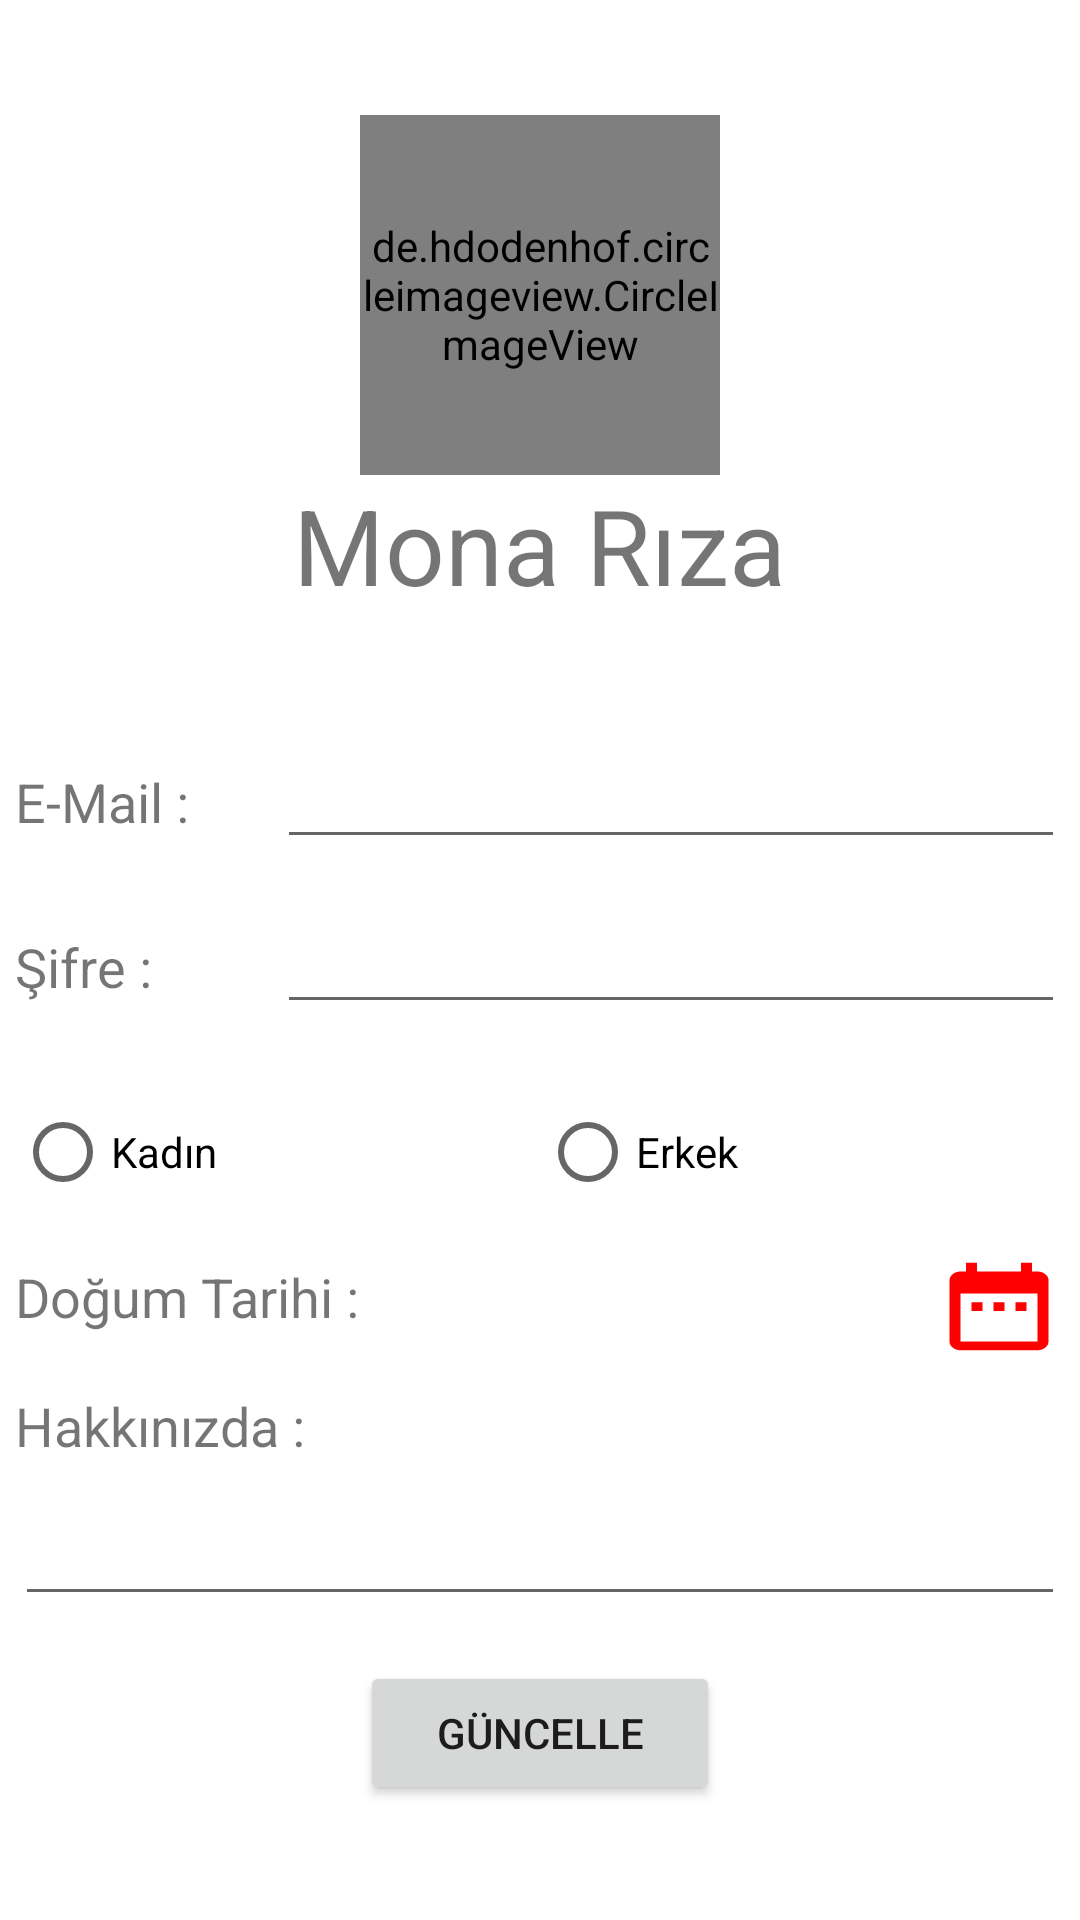

The Android layout XML behind this screen, and the referenced resources:
<!-- AndroidManifest.xml: application theme Theme.DengeliYasam -->
<!-- res/layout/fragment_profil.xml -->
<?xml version="1.0" encoding="utf-8"?>
<FrameLayout xmlns:android="http://schemas.android.com/apk/res/android"
    xmlns:tools="http://schemas.android.com/tools"
    android:layout_width="match_parent"
    android:layout_height="match_parent"
    android:orientation="vertical"
    tools:context=".Fragments.Profil">


    <ScrollView
        android:layout_width="match_parent"
        android:layout_height="match_parent"
        android:scrollbars="vertical">

        <LinearLayout
            android:layout_width="match_parent"
            android:layout_height="wrap_content"
            android:layout_gravity="center"
            android:orientation="vertical">

            <LinearLayout
                android:layout_width="match_parent"
                android:layout_height="wrap_content"
                android:layout_gravity="center_horizontal"
                android:orientation="vertical">

                <de.hdodenhof.circleimageview.CircleImageView xmlns:app="http://schemas.android.com/apk/res-auto"
                    android:id="@+id/profile_image"
                    android:layout_width="120dp"
                    android:layout_height="120dp"
                    android:layout_gravity="center_horizontal"
                    android:background="@drawable/profile_icon"
                    app:civ_border_color="#FF000000"
                    app:civ_border_width="2dp" />

                <TextView
                    android:id="@+id/ad_soyad"
                    android:layout_width="wrap_content"
                    android:layout_height="wrap_content"
                    android:layout_gravity="center_horizontal"
                    android:text="Mona Rıza"
                    android:textSize="35sp" />
            </LinearLayout>

            <LinearLayout
                android:layout_width="350dp"
                android:layout_height="50dp"
                android:layout_gravity="center"
                android:layout_marginTop="40dp"
                android:orientation="horizontal">

                <TextView
                    android:layout_width="0dp"
                    android:layout_height="wrap_content"
                    android:layout_weight="1"
                    android:text="E-Mail :"
                    android:textSize="18sp" />

                <EditText
                    android:id="@+id/email"
                    android:layout_width="0dp"
                    android:layout_height="wrap_content"
                    android:layout_weight="3"
                    android:inputType="textEmailAddress" />
            </LinearLayout>

            <LinearLayout
                android:layout_width="350dp"
                android:layout_height="50dp"
                android:layout_gravity="center"
                android:layout_marginTop="5dp"
                android:orientation="horizontal">

                <TextView
                    android:layout_width="0dp"
                    android:layout_height="wrap_content"
                    android:layout_weight="1"
                    android:text="Şifre :"
                    android:textSize="18sp" />

                <EditText
                    android:id="@+id/sifre"
                    android:layout_width="0dp"
                    android:layout_height="wrap_content"
                    android:layout_weight="3"
                    android:inputType="textPassword" />
            </LinearLayout>

            <LinearLayout
                android:layout_width="350dp"
                android:layout_height="wrap_content"
                android:layout_gravity="center"
                android:layout_marginTop="10dp"
                android:orientation="horizontal">

                <RadioGroup
                    android:layout_width="match_parent"
                    android:layout_height="wrap_content"
                    android:orientation="horizontal">

                    <RadioButton
                        android:id="@+id/cinsiyetk"
                        android:layout_width="0dp"
                        android:layout_height="wrap_content"
                        android:layout_weight="1"
                        android:text="Kadın" />

                    <RadioButton
                        android:id="@+id/cinsiyete"
                        android:layout_width="0dp"
                        android:layout_height="wrap_content"
                        android:layout_weight="1"
                        android:text="Erkek" />
                </RadioGroup>
            </LinearLayout>

            <LinearLayout
                android:layout_width="350dp"
                android:layout_height="40dp"
                android:layout_gravity="center"
                android:layout_marginTop="10dp"
                android:orientation="horizontal">

                <TextView
                    android:layout_width="0dp"
                    android:layout_height="35dp"
                    android:layout_weight="3"
                    android:text="Doğum Tarihi :"
                    android:textSize="18sp" />

                <TextView
                    android:id="@+id/dateTxt"
                    android:layout_width="0dp"
                    android:layout_height="35dp"
                    android:layout_weight="4"
                    android:text=""
                    android:textSize="20sp" />

                <ImageButton
                    android:id="@+id/date_picker"
                    android:layout_width="0dp"
                    android:layout_height="35dp"
                    android:layout_weight="1"
                    android:background="@drawable/date_picker_icon"
                    android:clickable="true"
                    android:contentDescription="Date"
                    android:focusable="true" />

            </LinearLayout>

            <LinearLayout
                android:layout_width="wrap_content"
                android:layout_height="wrap_content"
                android:layout_gravity="center"
                android:layout_marginTop="5dp"
                android:orientation="vertical">

                <TextView
                    android:layout_width="wrap_content"
                    android:layout_height="wrap_content"
                    android:text="Hakkınızda :"
                    android:textSize="18sp" />

                <EditText
                    android:id="@+id/hakkimda"
                    android:layout_width="350dp"
                    android:layout_height="wrap_content"
                    android:layout_gravity="center"
                    android:layout_marginTop="10dp"
                    android:inputType="text|textMultiLine"
                    android:maxLength="1000"
                    android:maxLines="10"
                    android:scrollbars="vertical" />
            </LinearLayout>


            <Button
                android:id="@+id/guncelle"
                android:layout_width="120dp"
                android:layout_height="wrap_content"
                android:layout_gravity="center"
                android:layout_marginTop="15dp"
                android:text="güncelle" />


        </LinearLayout>

    </ScrollView>


</FrameLayout>
<!-- resources referenced by this layout -->
<resources>
  <!-- drawable date_picker_icon (drawable) -->
  <vector android:height="24dp" android:tint="#FF0000"
      android:viewportHeight="24" android:viewportWidth="24"
      android:width="24dp" xmlns:android="http://schemas.android.com/apk/res/android">
      <path android:fillColor="@android:color/white" android:pathData="M9,11L7,11v2h2v-2zM13,11h-2v2h2v-2zM17,11h-2v2h2v-2zM19,4h-1L18,2h-2v2L8,4L8,2L6,2v2L5,4c-1.11,0 -1.99,0.9 -1.99,2L3,20c0,1.1 0.89,2 2,2h14c1.1,0 2,-0.9 2,-2L21,6c0,-1.1 -0.9,-2 -2,-2zM19,20L5,20L5,9h14v11z"/>
  </vector>
  <style name="Theme.DengeliYasam" parent="Theme.MaterialComponents.Light.NoActionBar">
          
          <item name="colorPrimary">@color/redAppBar</item>
          <item name="colorPrimaryVariant">@color/redAppBar</item>
          <item name="colorOnPrimary">@color/white</item>
          
          <item name="colorSecondary">@color/teal_200</item>
          <item name="colorSecondaryVariant">@color/teal_700</item>
          
          <item name="android:statusBarColor" tools:targetApi="l">?attr/colorPrimaryVariant</item>
          
      </style>
  <color name="redAppBar">#ff0000</color>
  <color name="white">#FFFFFFFF</color>
  <color name="teal_200">#FF03DAC5</color>
  <color name="teal_700">#FF018786</color>
</resources>
